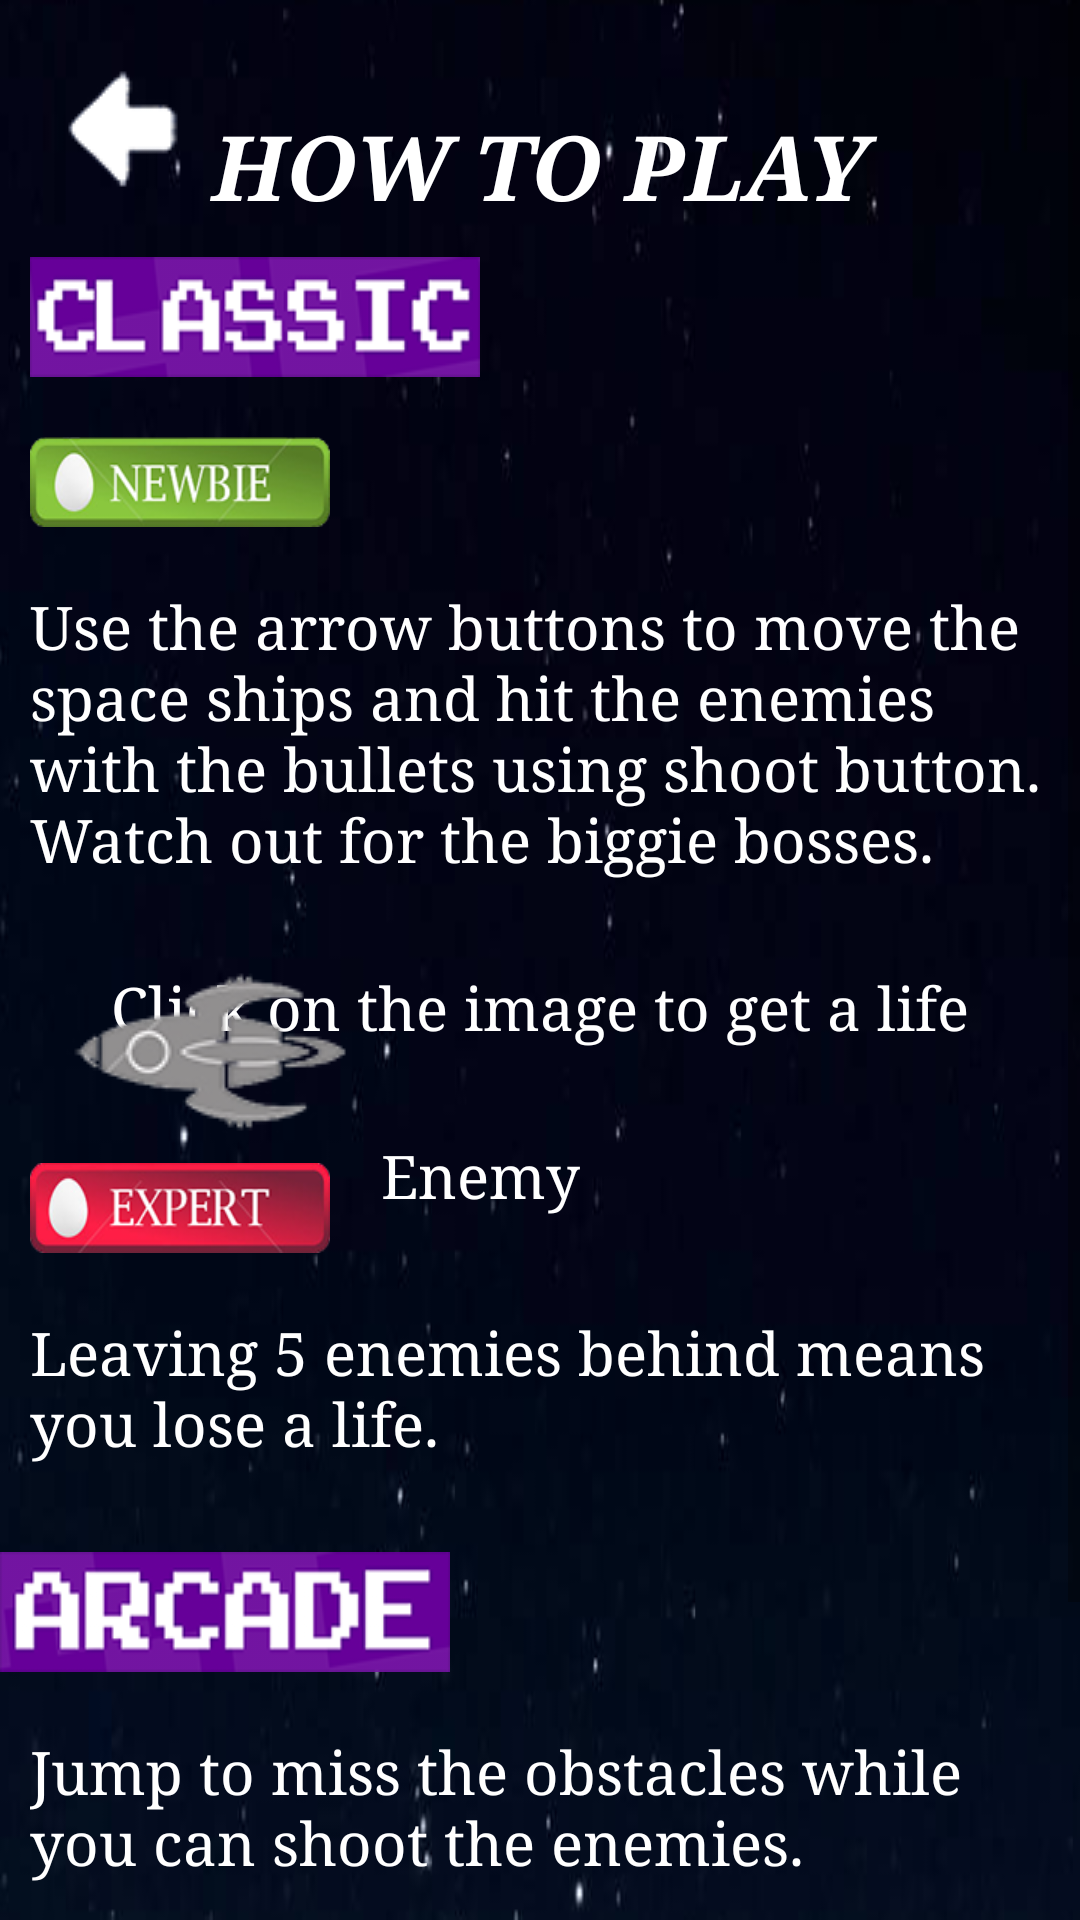

Here is an Android app screen rendered from its layout file. Give the layout XML and the strings, colors and styles it references.
<!-- AndroidManifest.xml: application theme AppTheme -->
<!-- res/layout/activity_help.xml -->
<?xml version="1.0" encoding="utf-8"?>
<ScrollView xmlns:android="http://schemas.android.com/apk/res/android"
    xmlns:app="http://schemas.android.com/apk/res-auto"
    xmlns:tools="http://schemas.android.com/tools"
    android:layout_width="match_parent"
    android:layout_height="match_parent"
    android:background="@drawable/highscorebg"
    tools:context="com.example.application.project.Help">

    <RelativeLayout
        android:layout_width="match_parent"
        android:layout_height="match_parent">

        <ImageButton
            android:layout_width="wrap_content"
            android:layout_height="wrap_content"
            android:id="@+id/help_backButton"
            android:background="@drawable/back"
            android:layout_margin="10dp"/>

        <TextView
            android:layout_width="match_parent"
            android:layout_height="wrap_content"
            android:id="@+id/help_how"
            android:textColor="#ffffff"
            android:textSize="30sp"
            android:text="@string/HelpText1"
            android:textStyle="bold|italic"
            android:gravity="center"
            android:fontFamily="serif"
            android:layout_marginTop="35dp"/>

        <ImageView
            android:layout_width="150dp"
            android:layout_height="40dp"
            android:id="@+id/help_classic"
            android:background="@drawable/classic"
            android:layout_below="@+id/help_how"
            android:layout_margin="10dp"/>

        <ImageView
            android:layout_width="100dp"
            android:layout_height="30dp"
            android:id="@+id/help_noob"
            android:background="@drawable/newbie"
            android:layout_margin="10dp"
            android:layout_below="@+id/help_classic" />

        <TextView
            android:layout_width="match_parent"
            android:layout_height="wrap_content"
            android:id="@+id/help_cls_tv"
            android:text="@string/HelpText3"
            android:textSize="20sp"
            android:textColor="#ffffff"
            android:fontFamily="serif"
            android:layout_margin="10dp"
            android:layout_below="@id/help_noob"/>

        <ImageView
            android:layout_width="wrap_content"
            android:layout_height="wrap_content"
            android:id="@+id/help_life"
            android:background="@drawable/life"
            android:layout_marginTop="10dp"
            android:layout_marginRight="10dp"
            android:layout_below="@+id/help_cls_tv"
            android:layout_toLeftOf="@+id/help_life_tv"/>

        <TextView
            android:layout_width="wrap_content"
            android:layout_height="wrap_content"
            android:id="@+id/help_life_tv"
            android:text="@string/Life"
            android:textSize="20sp"
            android:textColor="#ffffff"
            android:fontFamily="serif"
            android:paddingTop="10dp"
            android:layout_margin="10dp"
            android:layout_below="@+id/help_cls_tv"
            android:layout_centerHorizontal="true" />

        <ImageView
            android:layout_width="wrap_content"
            android:layout_height="wrap_content"
            android:id="@+id/help_enemy"
            android:background="@drawable/enemy"
            android:layout_marginTop="10dp"
            android:layout_below="@+id/help_life"
            android:layout_alignLeft="@+id/help_life" />

        <TextView
            android:layout_width="wrap_content"
            android:layout_height="wrap_content"
            android:id="@+id/help_tv3"
            android:text="@string/Enemy"
            android:textSize="20sp"
            android:textColor="#ffffff"
            android:fontFamily="serif"
            android:paddingTop="10dp"
            android:layout_margin="10dp"
            android:layout_below="@+id/help_life_tv"
            android:layout_toRightOf="@+id/help_enemy" />

        <ImageView
            android:layout_width="100dp"
            android:layout_height="30dp"
            android:id="@+id/help_pro"
            android:background="@drawable/expert"
            android:layout_margin="10dp"
            android:layout_below="@+id/help_enemy" />

        <TextView
            android:layout_width="wrap_content"
            android:layout_height="wrap_content"
            android:id="@+id/help_pro_tv"
            android:text="@string/Pro_tv"
            android:textSize="20sp"
            android:textColor="#ffffff"
            android:fontFamily="serif"
            android:layout_margin="10dp"
            android:layout_below="@id/help_pro"/>

        <ImageView
            android:layout_width="150dp"
            android:layout_height="40dp"
            android:id="@+id/help_arcade"
            android:background="@drawable/arcade"
            android:layout_below="@id/help_pro_tv"
            android:layout_marginTop="20dp"
            android:layout_marginBottom="10dp"/>

        <TextView
            android:layout_width="match_parent"
            android:layout_height="wrap_content"
            android:id="@+id/help_arc_tv"
            android:text="@string/ArcHelp"
            android:textSize="20sp"
            android:textColor="#ffffff"
            android:fontFamily="serif"
            android:layout_margin="10dp"
            android:layout_below="@id/help_arcade"/>

        <ImageView
            android:layout_width="wrap_content"
            android:layout_height="wrap_content"
            android:id="@+id/help_obs"
            android:background="@drawable/fire"
            android:layout_marginTop="10dp"
            android:layout_marginRight="10dp"
            android:layout_below="@+id/help_arc_tv"
            android:layout_toLeftOf="@+id/help_obs_tv"/>

        <TextView
            android:layout_width="wrap_content"
            android:layout_height="wrap_content"
            android:id="@+id/help_obs_tv"
            android:text="@string/Obs"
            android:textSize="20sp"
            android:textColor="#ffffff"
            android:fontFamily="serif"
            android:paddingTop="20dp"
            android:layout_margin="10dp"
            android:layout_below="@+id/help_arc_tv"
            android:layout_centerHorizontal="true" />

        <ImageView
            android:layout_width="wrap_content"
            android:layout_height="wrap_content"
            android:id="@+id/help_enemy1"
            android:background="@drawable/enemy"
            android:layout_marginTop="10dp"
            android:layout_below="@+id/help_obs"
            android:layout_alignLeft="@+id/help_obs" />

        <TextView
            android:layout_width="wrap_content"
            android:layout_height="wrap_content"
            android:id="@+id/help_enemy_tv"
            android:text="@string/Enemy"
            android:textSize="20sp"
            android:textColor="#ffffff"
            android:fontFamily="serif"
            android:paddingTop="15dp"
            android:layout_margin="10dp"
            android:layout_below="@+id/help_obs_tv"
            android:layout_toRightOf="@+id/help_enemy1" />

    </RelativeLayout>

</ScrollView>
<!-- resources referenced by this layout -->
<resources>
  <!-- drawable arcade: png bitmap (drawable, 53792 bytes) -->
  <!-- drawable back: png bitmap (drawable, 16874 bytes) -->
  <!-- drawable classic: png bitmap (drawable, 56382 bytes) -->
  <!-- drawable enemy: png bitmap (drawable, 27393 bytes) -->
  <!-- drawable expert: png bitmap (drawable, 34066 bytes) -->
  <!-- drawable fire: png bitmap (drawable, 24302 bytes) -->
  <!-- drawable highscorebg: png bitmap (drawable, 66729 bytes) -->
  <!-- drawable newbie: png bitmap (drawable, 33269 bytes) -->
  <string name="ArcHelp">Jump to miss the obstacles while you can shoot the enemies.</string>
  <string name="Enemy">Enemy</string>
  <string name="HelpText1">HOW TO PLAY</string>
  <string name="HelpText3">Use the arrow buttons to move the space ships and hit the enemies with the bullets using shoot button. Watch out for the biggie bosses.</string>
  <string name="Life">Click on the image to get a life</string>
  <string name="Obs">Obstacle</string>
  <string name="Pro_tv">Leaving 5 enemies behind means you lose a life.</string>
  <style name="AppTheme" parent="Theme.AppCompat.Light.NoActionBar">
          <item name="colorPrimary">@color/colorPrimary</item>
          <item name="colorPrimaryDark">@color/colorPrimaryDark</item>
          <item name="colorAccent">@color/colorAccent</item>
          <item name="windowNoTitle">true</item>
          <item name="windowActionBar">false</item>
          <item name="android:windowFullscreen">true</item>
          <item name="android:windowContentOverlay">@null</item>
      </style>
  <!-- not gathered from this repository: default colours our renderer supplied (Android Studio template values) -->
  <color name="colorPrimary">#FF6200EE</color>
  <color name="colorPrimaryDark">#FF3700B3</color>
  <color name="colorAccent">#FF03DAC5</color>
</resources>
